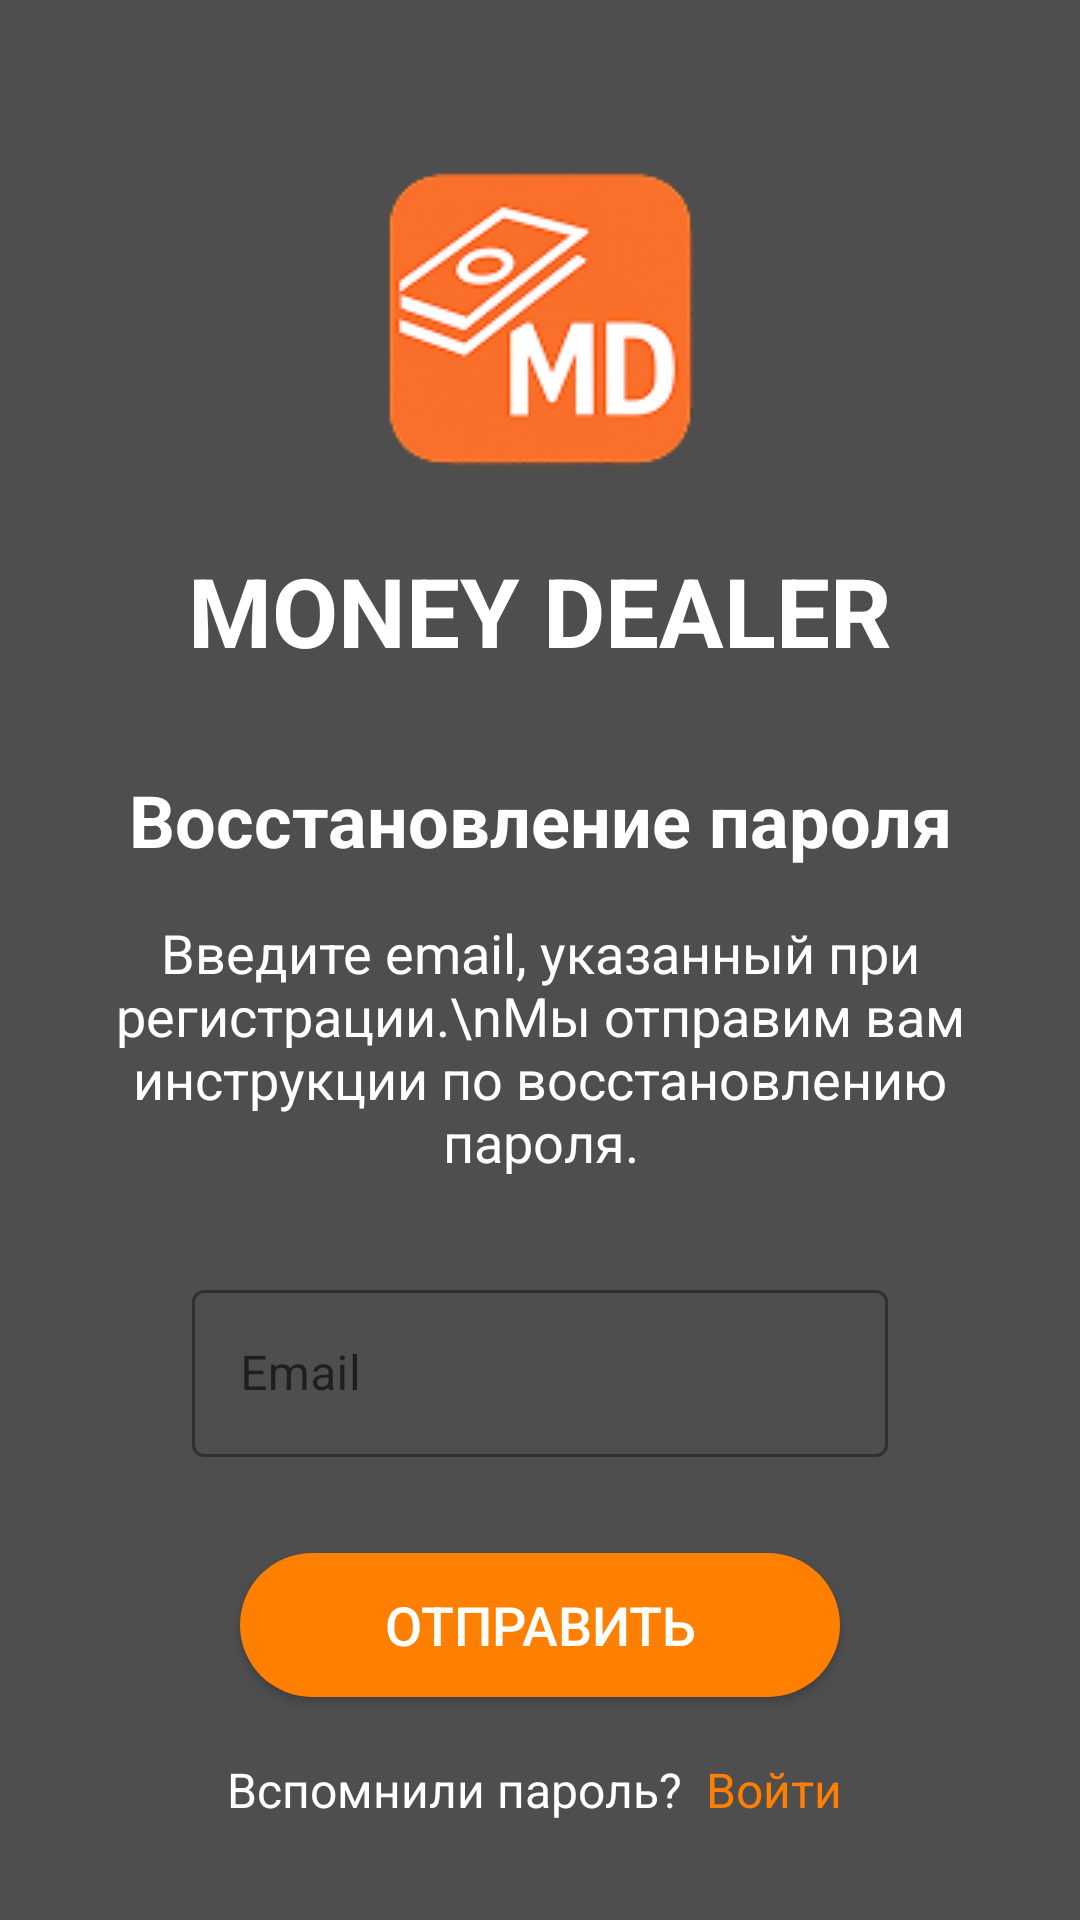

Android layout source for this screen:
<!-- AndroidManifest.xml: application theme Theme.MoneyDealer -->
<!-- res/layout/forgot_window.xml -->
<?xml version="1.0" encoding="utf-8"?>
<androidx.constraintlayout.widget.ConstraintLayout xmlns:android="http://schemas.android.com/apk/res/android"
    xmlns:app="http://schemas.android.com/apk/res-auto"
    xmlns:tools="http://schemas.android.com/tools"
    android:id="@+id/main"
    android:layout_width="match_parent"
    android:layout_height="match_parent"
    android:background="@color/background_color"
    android:padding="32dp"
    tools:context=".ForgotWindow">

    <ImageView
        android:id="@+id/iv_app_logo"
        android:layout_width="150dp"
        android:layout_height="150dp"
        android:src="@drawable/md_logo"
        app:layout_constraintEnd_toEndOf="parent"
        app:layout_constraintStart_toStartOf="parent"
        app:layout_constraintTop_toTopOf="parent"
        android:contentDescription="App Logo" />

    <TextView
        android:id="@+id/tv_app_title"
        android:layout_width="wrap_content"
        android:layout_height="wrap_content"
        android:text="MONEY DEALER"
        android:textColor="@android:color/white"
        android:textSize="32sp"
        android:textStyle="bold"
        app:layout_constraintEnd_toEndOf="parent"
        app:layout_constraintStart_toStartOf="parent"
        app:layout_constraintTop_toBottomOf="@id/iv_app_logo" />

    <TextView
        android:id="@+id/tv_forgot_title"
        android:layout_width="wrap_content"
        android:layout_height="wrap_content"
        android:text="Восстановление пароля"
        android:textColor="@android:color/white"
        android:textSize="24sp"
        android:textStyle="bold"
        android:layout_marginTop="32dp"
        app:layout_constraintTop_toBottomOf="@id/tv_app_title"
        app:layout_constraintStart_toStartOf="parent"
        app:layout_constraintEnd_toEndOf="parent" />

    <TextView
        android:id="@+id/tv_forgot_description"
        android:layout_width="wrap_content"
        android:layout_height="wrap_content"
        android:text="Введите email, указанный при регистрации.\nМы отправим вам инструкции по восстановлению пароля."
        android:textColor="@android:color/white"
        android:textSize="18sp"
        android:gravity="center"
        android:layout_marginTop="16dp"
        app:layout_constraintTop_toBottomOf="@id/tv_forgot_title"
        app:layout_constraintStart_toStartOf="parent"
        app:layout_constraintEnd_toEndOf="parent" />

    <com.google.android.material.textfield.TextInputLayout
        android:id="@+id/til_email"
        android:layout_width="0dp"
        android:layout_height="wrap_content"
        android:layout_marginTop="32dp"
        android:layout_marginStart="32dp"
        android:layout_marginEnd="32dp"
        android:hint="Email"
        app:layout_constraintTop_toBottomOf="@id/tv_forgot_description"
        app:layout_constraintStart_toStartOf="parent"
        app:layout_constraintEnd_toEndOf="parent"
        style="@style/Widget.MaterialComponents.TextInputLayout.OutlinedBox">

        <com.google.android.material.textfield.TextInputEditText
            android:id="@+id/et_email"
            android:layout_width="match_parent"
            android:layout_height="wrap_content"
            android:inputType="textEmailAddress"
            android:textColor="@android:color/white" />
    </com.google.android.material.textfield.TextInputLayout>

    <Button
        android:id="@+id/btn_send"
        android:layout_width="200dp"
        android:layout_height="wrap_content"
        android:text="ОТПРАВИТЬ"
        android:textSize="18sp"
        android:textColor="@android:color/white"
        android:background="@drawable/rounded_orange_button"
        android:layout_marginTop="32dp"
        app:layout_constraintTop_toBottomOf="@id/til_email"
        app:layout_constraintStart_toStartOf="parent"
        app:layout_constraintEnd_toEndOf="parent" />

    <LinearLayout
        android:layout_width="wrap_content"
        android:layout_height="wrap_content"
        android:orientation="horizontal"
        android:layout_marginTop="16dp"
        app:layout_constraintTop_toBottomOf="@id/btn_send"
        app:layout_constraintStart_toStartOf="parent"
        app:layout_constraintEnd_toEndOf="parent">

        <TextView
            android:layout_width="wrap_content"
            android:layout_height="wrap_content"
            android:text="Вспомнили пароль? "
            android:textSize="16dp"
            android:textColor="@android:color/white" />

        <TextView
            android:id="@+id/tv_login"
            android:layout_width="wrap_content"
            android:layout_height="wrap_content"
            android:text="Войти"
            android:textSize="16dp"
            android:textColor="@color/welcome_orange"
            android:padding="4dp" />
    </LinearLayout>

</androidx.constraintlayout.widget.ConstraintLayout>
<!-- resources referenced by this layout -->
<resources>
  <color name="background_color">#4E4E4E</color>
  <color name="welcome_orange">#FF8000</color>
  <!-- drawable md_logo: png bitmap (drawable, 14858 bytes) -->
  <!-- drawable rounded_orange_button (drawable) -->
  <?xml version="1.0" encoding="utf-8"?>
  <shape xmlns:android="http://schemas.android.com/apk/res/android" android:shape="rectangle">
      <solid android:color="@color/welcome_orange" />
      <corners android:radius="150dp" />
  </shape>
  <style name="Theme.MoneyDealer" parent="Theme.MaterialComponents.DayNight.NoActionBar">
          
          <item name="colorPrimary">@color/welcome_orange</item>
          <item name="colorPrimaryVariant">@color/welcome_orange</item>
          <item name="colorOnPrimary">@color/white</item>
          
          <item name="colorSecondary">@color/teal_200</item>
          <item name="colorSecondaryVariant">@color/teal_700</item>
          <item name="colorOnSecondary">@color/black</item>
          <item name="android:statusBarColor">@color/background_color</item>
          <item name="android:windowBackground">@color/background_color</item>
      </style>
  <color name="white">#FFFFFFFF</color>
  <color name="teal_200">#FF03DAC5</color>
  <color name="teal_700">#FF018786</color>
  <color name="black">#FF000000</color>
</resources>
